The GitHub repository gyaneshpatil23-cmd/fastner-sorting-machine contains a labelled image folder "fastener_sorter_cls" with 6 categories: bolt, no fastener, nut, rivet, screw, washer. Examples follow, each with its label.

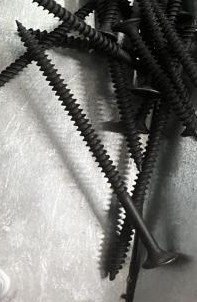
Label: screw

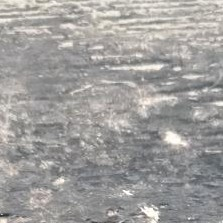
Label: no fastener

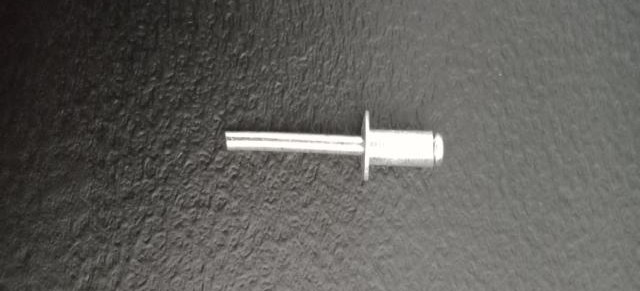
Label: rivet

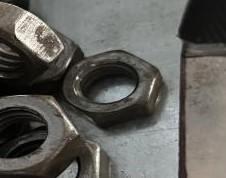
Label: nut

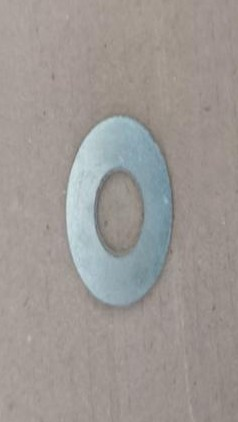
Label: washer

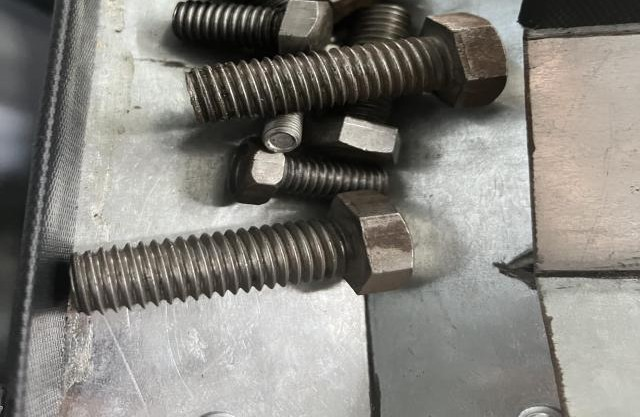
Label: bolt
